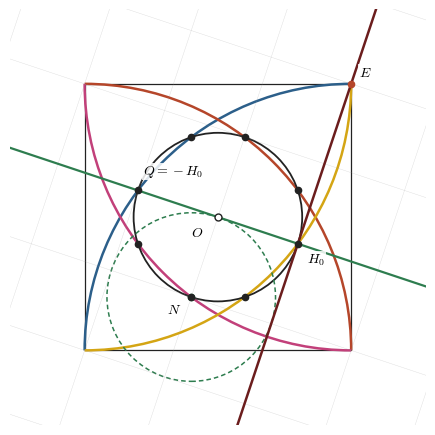
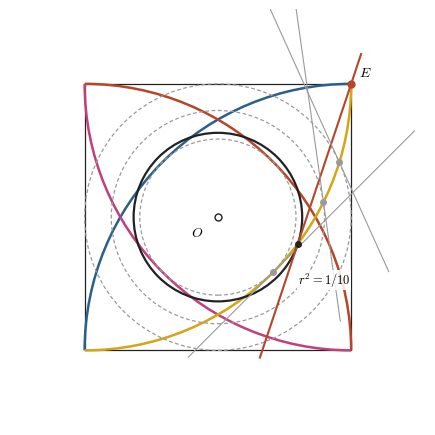
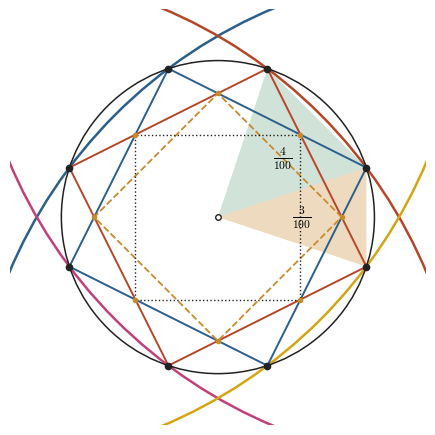

Python code for these plots, in order:
"""Figures for the note 'The Origin of Origins' (MIT licence). Frame: unit square centred at O."""
import math
import matplotlib
matplotlib.use("Agg")
import matplotlib.pyplot as plt
from matplotlib.patches import Polygon, Arc, Rectangle, Circle

plt.rcParams.update({"font.family": "serif", "font.size": 10, "mathtext.fontset": "cm"})
GOLD, BLUE, RED, GREEN, INK, GREY, PINK, YEL = "#c98a2b", "#2c5f8a", "#b5462a", "#2e7d4f", "#222222", "#9a9a9a", "#c2407a", "#d4a514"
r = math.sqrt(0.1)
# diagonal arcs: centre corner -> (colour, theta range seen from the centre)
ARCS = {(0.5, -0.5): (BLUE, 90, 180), (-0.5, -0.5): (RED, 0, 90), (0.5, 0.5): (PINK, 180, 270), (-0.5, 0.5): (YEL, 270, 360)}
ORIG = [(a * s, b * u) for a, b in ((0.3, 0.1), (0.1, 0.3)) for s in (1, -1) for u in (1, -1)]

def base(ax, lim=0.78, grid=True):
    if grid:
        for m in range(-8, 9):
            xs = [-1.5, 1.5]
            ax.plot(xs, [3 * x - 1 - m for x in xs], color=GREY, lw=0.3, alpha=0.35)
            ax.plot(xs, [(m - x) / 3 for x in xs], color=GREY, lw=0.3, alpha=0.35)
    ax.add_patch(Rectangle((-0.5, -0.5), 1, 1, fill=False, ec=INK, lw=0.9))
    for (cx, cy), (col, t1, t2) in ARCS.items():
        ax.add_patch(Arc((cx, cy), 2, 2, theta1=t1, theta2=t2, color=col, lw=1.8))
    ax.set_xlim(-lim, lim); ax.set_ylim(-lim, lim); ax.set_aspect("equal"); ax.axis("off")

# ---------- figure 1: the circle of origins, the eight origins, tangent and diameter at H0 ----------
fig, ax = plt.subplots(figsize=(5.4, 5.4))
base(ax)
ax.add_patch(Circle((0, 0), r, fill=False, ec=INK, lw=1.3))
ax.add_patch(Circle((-0.1, -0.3), r, fill=False, ec=GREEN, lw=1.1, ls=(0, (3, 2))))
ax.plot(-0.1, -0.3, "o", ms=4.5, color=GREEN)
xs = [-0.78, 0.78]
ax.plot(xs, [-x / 3 for x in xs], color=GREEN, lw=1.6)          # tangent x + 3y = 0 of the circle about N
xs = [0.05, 0.75]
ax.plot(xs, [3 * x - 1 for x in xs], color="#6b1d1d", lw=1.8)   # even line 3x - y = 1 (dark red)
for p in ORIG: ax.plot(*p, "o", ms=4.5, color=INK)
ax.plot(0, 0, "o", ms=5, mfc="white", mec=INK)
lab = {"$O$": (0, 0, -0.1, -0.07), "$H_0$": (0.3, -0.1, 0.035, -0.07), "$Q=-H_0$": (-0.3, 0.1, 0.02, 0.06), "$E$": (0.5, 0.5, 0.03, 0.03), "$N$": (-0.1, -0.3, -0.09, -0.06)}
for t, (x, y, dx, dy) in lab.items(): ax.text(x + dx, y + dy, t, fontsize=10, bbox=dict(fc="white", ec="none", pad=0.6, alpha=0.85))
ax.plot(0.5, 0.5, "o", ms=4.5, color=RED)
fig.savefig("fig1_origins.pdf", bbox_inches="tight"); plt.close(fig)

# ---------- figure 2: uniqueness ----------
K = (-0.5, 0.5)                                    # arc through H0, ends E = (1/2,1/2) and (-1/2,-1/2)
Kh = (K[0] / math.sqrt(0.5), K[1] / math.sqrt(0.5)); Dh = (1 / math.sqrt(2), 1 / math.sqrt(2))
fig, ax = plt.subplots(figsize=(5.4, 5.4))
base(ax, grid=False)
for t, col, lw in (((1 - math.sqrt(2) / 2) ** 2, GREY, 0.9), (0.1, INK, 1.6), (0.16, GREY, 0.9), (0.25, GREY, 0.9)):
    rr = math.sqrt(t)
    a = (t - 0.5) / 2 / math.sqrt(0.5)             # component of p along K-hat
    b = math.sqrt(max(t - a * a, 0))               # component along the diagonal (1,1)
    p = (a * Kh[0] + b * Dh[0], a * Kh[1] + b * Dh[1])
    ax.add_patch(Circle((0, 0), rr, fill=False, ec=col, lw=lw, ls="-" if abs(t - 0.1) < 1e-12 else (0, (3, 2))))
    d = (-p[1], p[0]); n = math.hypot(*d); d = (d[0] / n, d[1] / n)
    ax.plot([p[0] - 0.45 * d[0], p[0] + 0.75 * d[0]], [p[1] - 0.45 * d[1], p[1] + 0.75 * d[1]], color=RED if t == 0.1 else GREY, lw=1.5 if t == 0.1 else 0.8)
    ax.plot(*p, "o", ms=4, color=INK if t == 0.1 else GREY)
ax.plot(0.5, 0.5, "o", ms=5, color=RED); ax.text(0.53, 0.53, "$E$")
ax.plot(0, 0, "o", ms=5, mfc="white", mec=INK); ax.text(-0.1, -0.07, "$O$")
ax.text(0.30, -0.25, "$r^2=1/10$", fontsize=9, bbox=dict(fc="white", ec="none", pad=0.6, alpha=0.85))
fig.savefig("fig2_unique.pdf", bbox_inches="tight"); plt.close(fig)

# ---------- figure 3: angles, wedges and squares ----------
fig, ax = plt.subplots(figsize=(5.4, 5.4))
base(ax, lim=0.42, grid=False)
P = sorted(ORIG, key=lambda p: math.atan2(p[1], p[0]))
ax.add_patch(Circle((0, 0), r, fill=False, ec=INK, lw=1.1))
ax.add_patch(Polygon([(0, 0), P[3], P[4]], fc=GOLD, alpha=0.30, ec="none"))   # 36.87 deg wedge, 3/100
ax.add_patch(Polygon([(0, 0), P[4], P[5]], fc=GREEN, alpha=0.22, ec="none"))  # 53.13 deg wedge, 4/100
ax.text(0.17, 0.0, "$\\frac{3}{100}$", fontsize=12, ha="center", va="center")
ax.text(0.13, 0.12, "$\\frac{4}{100}$", fontsize=12, ha="center", va="center")
ax.add_patch(Polygon(P[0::2], closed=True, fill=False, ec=BLUE, lw=1.4))
ax.add_patch(Polygon(P[1::2], closed=True, fill=False, ec=RED, lw=1.4))
X = [(0.25, 0), (1/6, 1/6), (0, 0.25), (-1/6, 1/6), (-0.25, 0), (-1/6, -1/6), (0, -0.25), (1/6, -1/6)]
ax.add_patch(Polygon(X[0::2], closed=True, fill=False, ec=GOLD, lw=1.3, ls="--"))
ax.add_patch(Polygon(X[1::2], closed=True, fc="none", ec=INK, lw=1.0, ls=":"))
for p in P: ax.plot(*p, "o", ms=4.5, color=INK)
for q in X: ax.plot(*q, "o", ms=3, color=GOLD)
ax.plot(0, 0, "o", ms=4, mfc="white", mec=INK)
fig.savefig("fig3_squares.pdf", bbox_inches="tight"); plt.close(fig)
print("figures written")
